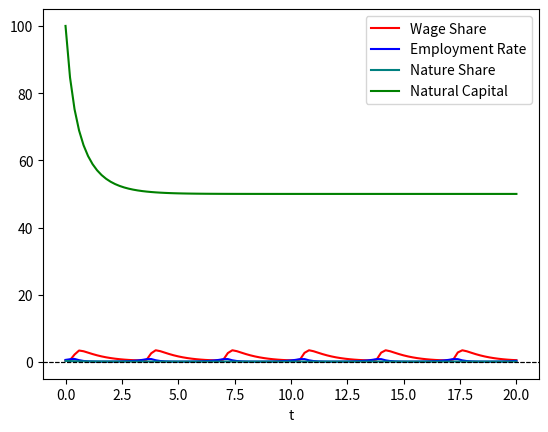

This chart was generated by the following Python code:
import numpy as np
def goodwin(y, t, g, theta, a, s, lam, G, p, b, d, n, u, ghat, uhat, z, phi, bhat, rho):
    w, e, x, eta = y
    dydt = [w*(-z + theta/(1-e)), e*(s*p*u*g*(1-eta-w)+ghat+uhat-(a+n)), x*(lam*(1-x/G)-d*b), eta*(-(rho+bhat)+phi/(x/G))]
    return dydt

z=2
theta=1
g=2
a=1
s=1
lam=2
p=1
G=100
d=0.5
b=2
n=0.01
u=0.8
ghat=1
uhat=1
bhat=1
phi=1
rho=1

#conditions for economically feasible results
phi/(rho+bhat) > (a+n-(ghat+uhat))/(s*p*u*g)
theta/z<1
phi/(rho+bhat)<1
lam>d*b


y0 = [0.4,0.6, 100, 0.3]

t = np.linspace(0, 20, 101)

from scipy.integrate import odeint
sol = odeint(goodwin, y0, t, args=(g, theta, a, s, lam, G, p, b, d, n, u, ghat, uhat, z, phi, bhat, rho))

import matplotlib.pyplot as plt
plt.ylim()
plt.plot(t, sol[:, 0], 'red', label='Wage Share')
plt.plot(t, sol[:, 1], 'blue', label='Employment Rate')
plt.plot(t, sol[:, 3], 'teal', label='Nature Share')
plt.legend(loc='best')
plt.xlabel('t')
plt.axhline(0, color='black', linestyle='--', linewidth=0.8)
plt.grid(False)
plt.savefig('goodwin_model_plot.png')  # Save the plot as an image
plt.show()

plt.ylim()
plt.plot(t, sol[:, 2], 'green', label='Natural Capital')
plt.legend(loc='best')
plt.xlabel('t')
plt.axhline(0, color='black', linestyle='--', linewidth=0.8)
plt.grid(False)
plt.show()